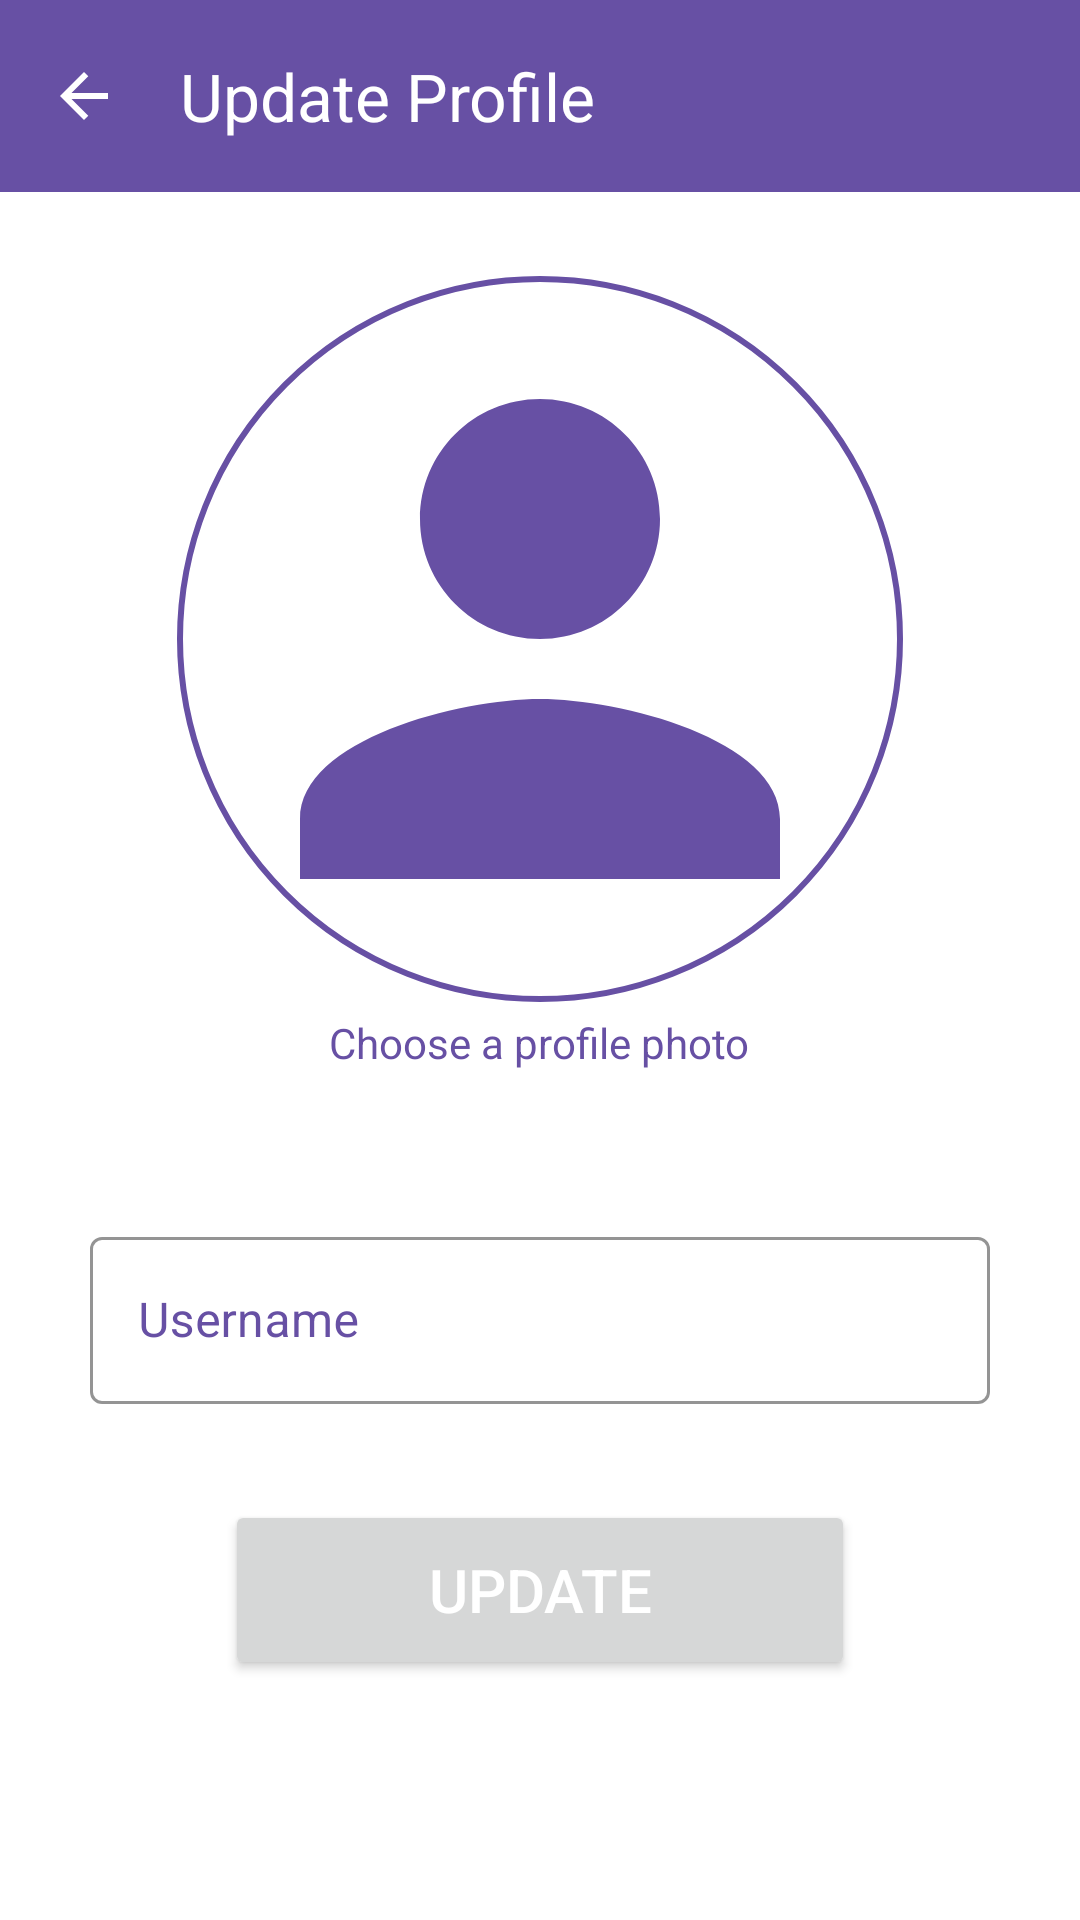

Reconstruct the res/layout file that produces this screen, plus the resources it refers to.
<!-- AndroidManifest.xml: application theme Theme.ChatApp -->
<!-- res/layout/activity_update_profile.xml -->
<?xml version="1.0" encoding="utf-8"?>
<androidx.constraintlayout.widget.ConstraintLayout xmlns:android="http://schemas.android.com/apk/res/android"
    xmlns:app="http://schemas.android.com/apk/res-auto"
    xmlns:tools="http://schemas.android.com/tools"
    android:id="@+id/mainUpdateProfile"
    android:background="?attr/colorOnPrimary"
    android:layout_width="match_parent"
    android:layout_height="match_parent"
    tools:context=".views.UpdateProfileActivity">

    <com.google.android.material.appbar.AppBarLayout
        android:layout_width="match_parent"
        android:layout_height="wrap_content"
        android:id="@+id/appBarLayoutUpdateProfile"
        android:background="?attr/colorPrimary"
        app:layout_constraintTop_toTopOf="parent"
        app:layout_constraintStart_toStartOf="parent"
        app:layout_constraintEnd_toEndOf="parent">

        <com.google.android.material.appbar.MaterialToolbar
            android:layout_width="match_parent"
            android:layout_height="?attr/actionBarSize"
            android:id="@+id/toolbarUpdateProfile"
            app:title="Update Profile"
            app:titleTextColor="?attr/colorOnPrimary"
            app:subtitleTextColor="?attr/colorOnPrimary"
            app:navigationIcon="@drawable/arrow_back"/>

    </com.google.android.material.appbar.AppBarLayout>

    <LinearLayout
        android:layout_width="match_parent"
        android:layout_height="wrap_content"
        android:orientation="vertical"
        android:gravity="center"
        app:layout_constraintTop_toBottomOf="@+id/appBarLayoutUpdateProfile"

        app:layout_constraintStart_toStartOf="parent"
        app:layout_constraintEnd_toEndOf="parent"
        app:layout_constraintBottom_toBottomOf="parent">

        <com.google.android.material.imageview.ShapeableImageView
            android:layout_width="250dp"
            android:layout_height="250dp"
            app:shapeAppearanceOverlay="@style/roundedProfileImage"
            app:strokeColor="?attr/colorPrimary"
            app:strokeWidth="2dp"
            android:padding="5dp"
            android:src="@drawable/default_profile_photo"
            android:layout_marginTop="8dp"
            android:id="@+id/imageViewProfileUpdateProfile"/>

        <TextView
            android:layout_width="wrap_content"
            android:layout_height="wrap_content"
            android:text="Choose a profile photo"
            android:textColor="?attr/colorPrimary"/>

        <com.google.android.material.textfield.TextInputLayout
            android:layout_width="match_parent"
            android:layout_height="wrap_content"
            android:layout_marginStart="30dp"
            android:layout_marginEnd="30dp"
            android:layout_marginTop="50dp"
            style="@style/Widget.MaterialComponents.TextInputLayout.OutlinedBox"
            app:boxStrokeColor="?attr/colorPrimary"
            android:textColorHint="?attr/colorPrimary">

            <com.google.android.material.textfield.TextInputEditText
                android:layout_width="match_parent"
                android:layout_height="wrap_content"
                android:inputType="text"
                android:hint="Username"
                android:textColorHint="?attr/colorPrimary"
                android:textColor="?attr/colorPrimary"
                android:id="@+id/editTextUsernameUpdateProfile"/>

        </com.google.android.material.textfield.TextInputLayout>


        <Button
            android:layout_width="match_parent"
            android:layout_height="60dp"
            android:text="Update"
            android:textColor="?attr/colorOnPrimary"
            android:textSize="20sp"
            android:id="@+id/buttonUpdateProfile"
            android:layout_marginTop="32dp"
            android:layout_marginEnd="75dp"
            android:layout_marginStart="75dp"/>

        <ProgressBar
            android:layout_width="wrap_content"
            android:layout_height="wrap_content"
            android:id="@+id/progressBarUpdateProfile"
            android:layout_marginTop="16dp"
            android:indeterminateTint="?attr/colorPrimary"
            android:visibility="invisible"/>

    </LinearLayout>

</androidx.constraintlayout.widget.ConstraintLayout>
<!-- resources referenced by this layout -->
<resources>
  <!-- drawable arrow_back (drawable) -->
  <vector xmlns:android="http://schemas.android.com/apk/res/android"
      android:autoMirrored="true"
      android:height="24dp"
      android:tint="?attr/colorOnPrimary"
      android:viewportHeight="960"
      android:viewportWidth="960"
      android:width="24dp">
        
      <path android:fillColor="@android:color/white" android:pathData="M313,520L537,744L480,800L160,480L480,160L537,216L313,440L800,440L800,520L313,520Z"/>
      
  </vector>
  <!-- drawable default_profile_photo (drawable) -->
  <vector xmlns:android="http://schemas.android.com/apk/res/android"
      android:height="24dp"
      android:tint="?attr/colorPrimary"
      android:viewportHeight="24"
      android:viewportWidth="24"
      android:width="24dp">
        
      <path android:fillColor="@android:color/white" android:pathData="M12,12c2.21,0 4,-1.79 4,-4s-1.79,-4 -4,-4 -4,1.79 -4,4 1.79,4 4,4zM12,14c-2.67,0 -8,1.34 -8,4v2h16v-2c0,-2.66 -5.33,-4 -8,-4z"/>
      
  </vector>
  <style name="roundedProfileImage">
  
          <item name="cornerFamily">rounded</item>
          <item name="cornerSize">50%</item>
  
      </style>
  <style name="Theme.ChatApp" parent="Base.Theme.ChatApp" />
  <style name="Base.Theme.ChatApp" parent="Theme.Material3.DayNight.NoActionBar">
          
          
      </style>
</resources>
